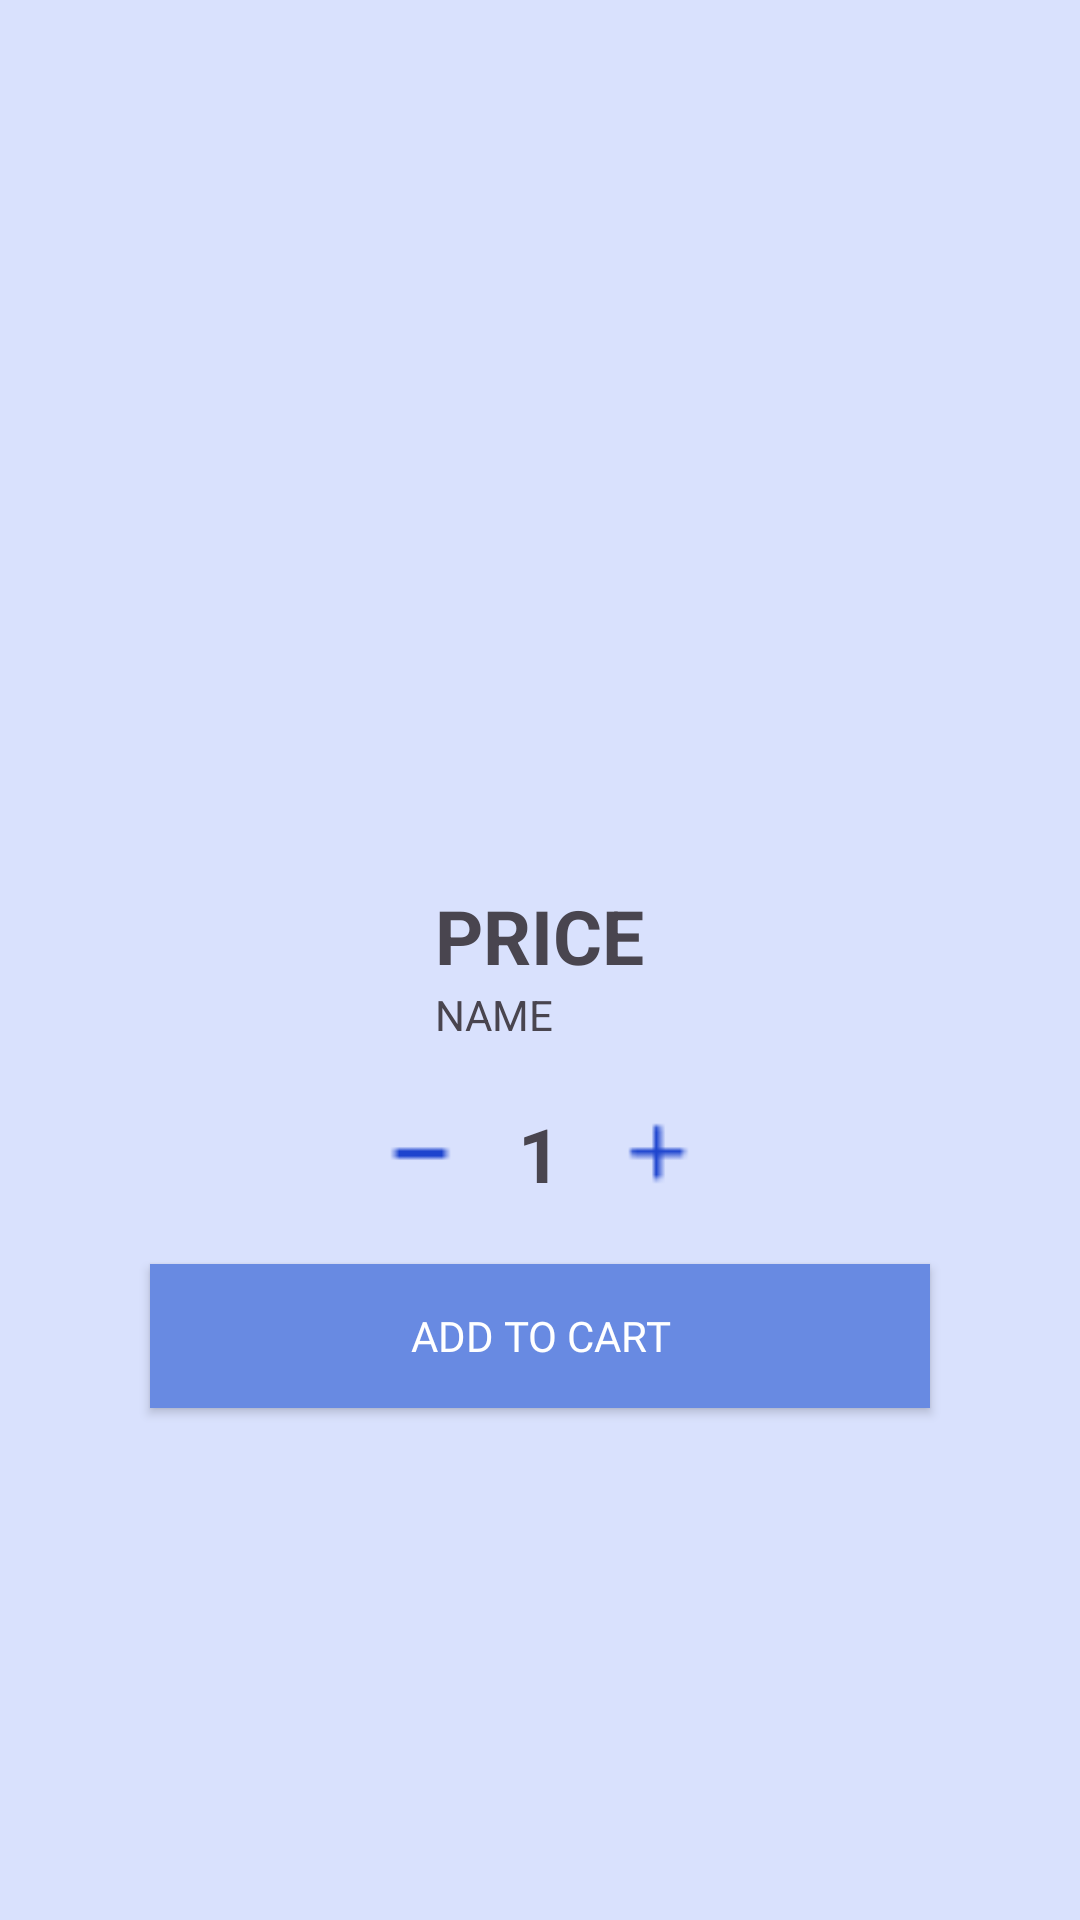

Here is an Android app screen rendered from its layout file. Give the layout XML and the strings, colors and styles it references.
<!-- AndroidManifest.xml: application theme Theme.MobileAppFinal -->
<!-- res/layout/fragment_cart_bottom_sheet.xml -->
<?xml version="1.0" encoding="utf-8"?>
<LinearLayout xmlns:android="http://schemas.android.com/apk/res/android"
    android:layout_width="match_parent"
    android:layout_height="match_parent"
    xmlns:app="http://schemas.android.com/apk/res-auto"
    android:background="@color/lightlightblue"
    xmlns:tools="http://schemas.android.com/tools"
    android:orientation="vertical"
    android:padding="25dp">



    <ImageView
        android:layout_width="280dp"
        android:layout_height="250dp"
        android:scaleType="fitXY"
        android:layout_gravity="center"
        app:cornerRadius="10dp"
        android:src="@drawable/producthome"
        android:id="@+id/ivProductCart"
        >
    </ImageView>

    <LinearLayout
        android:layout_width="wrap_content"
        android:layout_height="wrap_content"
        android:orientation="vertical"
        android:layout_gravity="center"
        android:layout_marginTop="20dp"
        android:layout_marginBottom="20dp">
        <TextView
            android:layout_width="wrap_content"
            android:layout_height="wrap_content"
            android:text="PRICE"
            android:textSize="25dp"
            android:textStyle="bold"
            android:id="@+id/tvPriceProductCart">
        </TextView>

        <TextView
            android:layout_width="wrap_content"
            android:layout_height="wrap_content"
            android:text="NAME"
            android:id="@+id/tvNameProductCart">

        </TextView>

    </LinearLayout>

    <LinearLayout
        android:layout_width="wrap_content"
        android:layout_height="wrap_content"
        android:layout_gravity="center"
        android:orientation="horizontal">
        <ImageView
            android:layout_width="25dp"
            android:layout_height="25dp"
            android:src="@drawable/minus_icon"
            android:layout_weight="1"
            android:layout_gravity="center"
            android:layout_marginRight="20dp"
            android:id="@+id/minusQuantityButton">
        </ImageView>

        <TextView
            android:layout_width="wrap_content"
            android:layout_height="wrap_content"
            android:text="1"
            android:textSize="25dp"
            android:textStyle="bold"
            android:layout_weight="1"
            android:gravity="center"
            android:id="@+id/tvQuantity">
        </TextView>

        <ImageView
            android:layout_width="25dp"
            android:layout_height="25dp"
            android:src="@drawable/plus_icon"
            android:layout_weight="1"
            android:layout_gravity="center"
            android:layout_marginLeft="20dp"
            android:id="@+id/plusQuantityButton">

        </ImageView>

    </LinearLayout>


    <androidx.appcompat.widget.AppCompatButton
        android:layout_width="match_parent"
        android:layout_height="wrap_content"
        android:text="ADD TO CART"
        android:textColor="@color/white"
        android:layout_marginTop="20dp"
        android:layout_marginLeft="25dp"
        android:layout_marginRight="25dp"
        android:fontFamily="@font/poppins_bold"
        app:cornerRadius="10dp"
        android:layout_marginBottom="30dp"
        android:id="@+id/btnAddAndNavCart"
        android:background="@color/colorPrimary"
        >
    </androidx.appcompat.widget.AppCompatButton>


</LinearLayout>
<!-- resources referenced by this layout -->
<resources>
  <color name="colorPrimary">#688ae2</color>
  <color name="lightlightblue">#D9E1FD</color>
  <color name="white">#FFFFFFFF</color>
  <!-- drawable minus_icon: png bitmap (drawable, 167 bytes) -->
  <!-- drawable plus_icon: png bitmap (drawable, 230 bytes) -->
  <style name="Theme.MobileAppFinal" parent="Base.Theme.MobileAppFinal">
          
          <item name="colorPrimary">@color/colorPrimary</item>
          <item name="colorPrimaryDark">@color/colorPrimaryDark</item>
          <item name="colorAccent">@color/colorAccent</item>
          
      </style>
  <style name="Base.Theme.MobileAppFinal" parent="Theme.Material3.DayNight.NoActionBar">
          
          
          <item name="android:windowLightStatusBar">true</item>
          <item name="android:windowBackground">@android:color/background_light</item>
          
      </style>
  <color name="colorPrimaryDark">#688ae2</color>
  <color name="colorAccent">#fb7b7b</color>
</resources>
